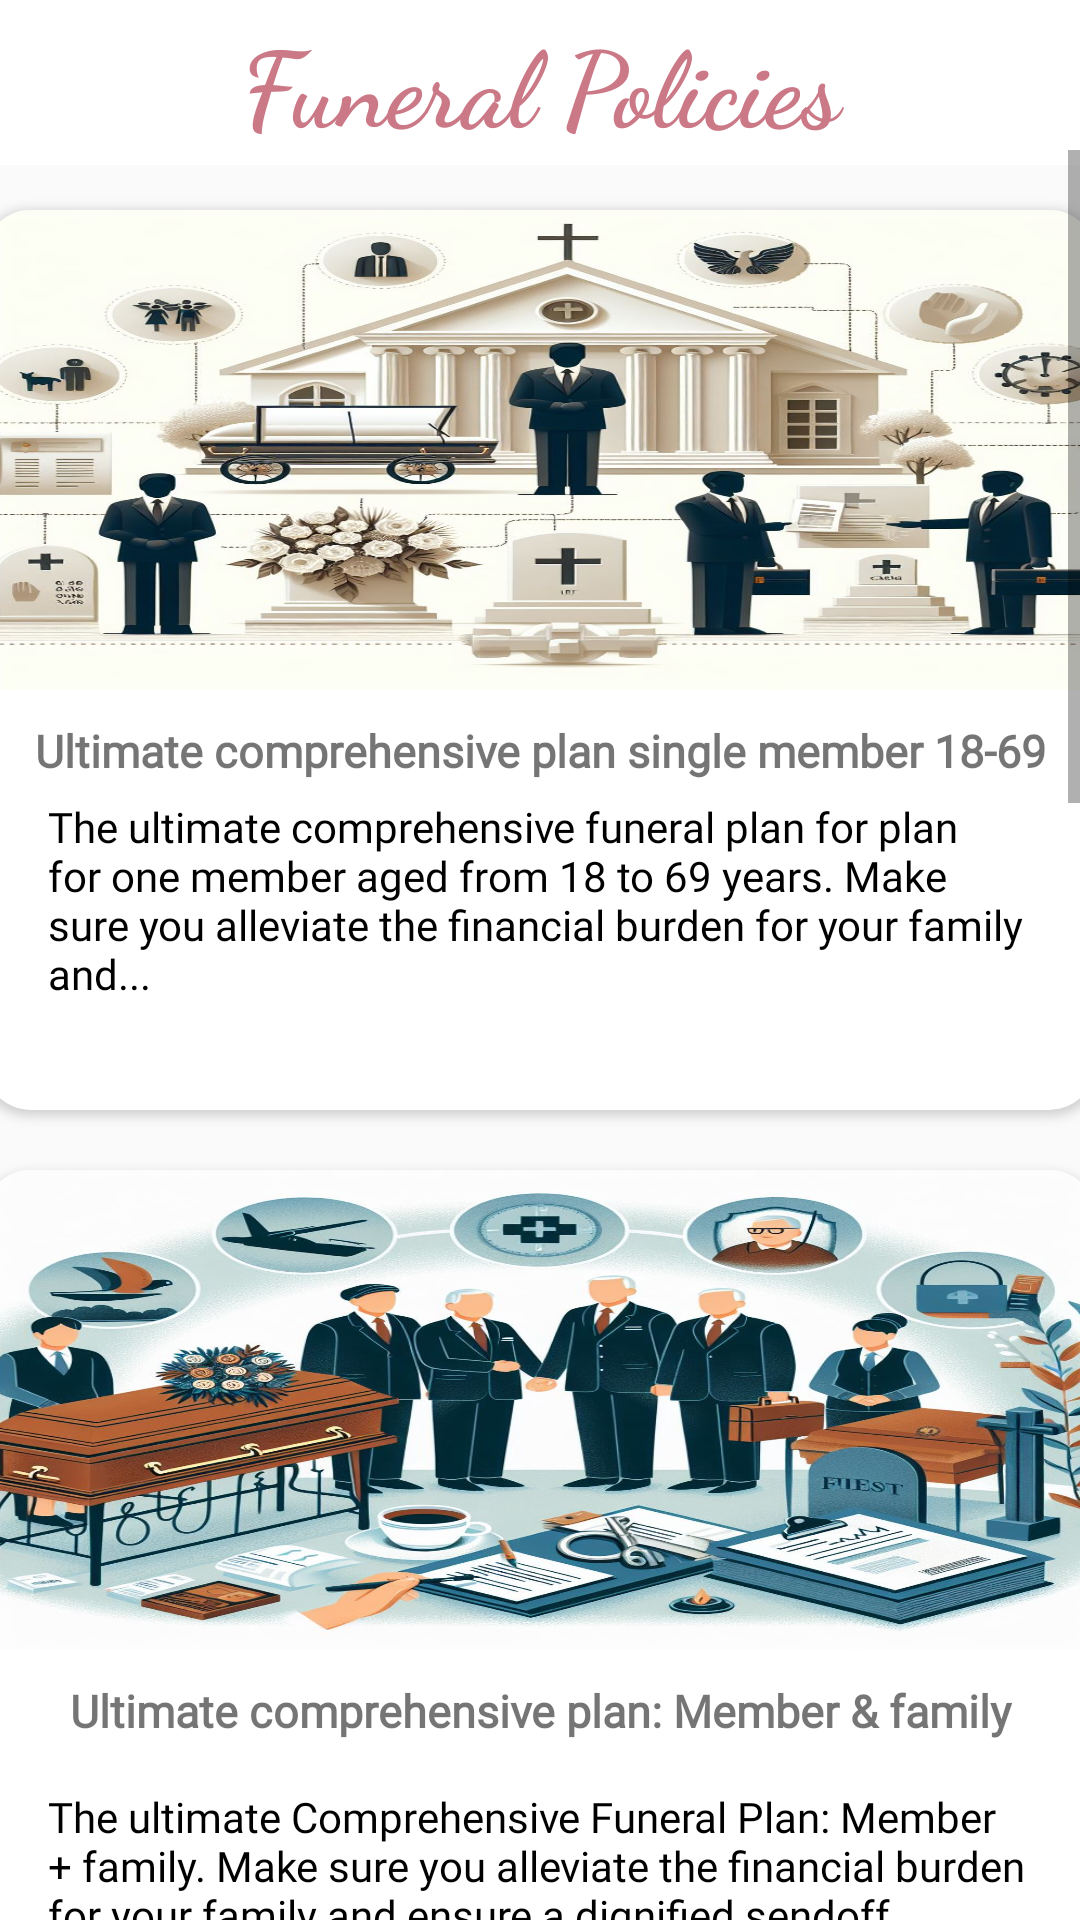

Write the Android layout XML for this screen, with the resource values it uses.
<!-- AndroidManifest.xml: application theme AppTheme -->
<!-- res/layout/fragment_policy.xml -->
<?xml version="1.0" encoding="utf-8"?>
<FrameLayout xmlns:android="http://schemas.android.com/apk/res/android"
    xmlns:tools="http://schemas.android.com/tools"
    android:layout_width="match_parent"
    android:layout_height="match_parent"
    xmlns:app="http://schemas.android.com/apk/res-auto"
    tools:context=".PolicyFragment">

    <RelativeLayout
        android:layout_width="match_parent"
        android:layout_height="match_parent">

        <androidx.appcompat.widget.Toolbar
            android:layout_width="match_parent"
            android:id="@+id/hometoolbar"
            android:layout_height="55dp"
            android:background="#ffff">

            <TextView
                android:layout_width="300dp"
                android:layout_height="wrap_content"
                android:layout_gravity="center"
                android:fontFamily="cursive"
                android:text="Funeral Policies"
                android:textAlignment="center"
                android:textColor="#CB7987"
                android:textSize="35sp"
                android:textStyle="bold"
                tools:ignore="HardcodedText,TextSizeCheck" />

        </androidx.appcompat.widget.Toolbar>

    </RelativeLayout>

    <ScrollView
        android:layout_width="match_parent"
        android:layout_height="wrap_content"
        android:layout_marginTop="50dp">

    <LinearLayout
        android:layout_width="match_parent"
        android:layout_height="wrap_content"
        android:orientation="vertical"
        android:columnCount="1"
        android:rowCount="4">

        <androidx.cardview.widget.CardView
            android:layout_width="370dp"
            android:layout_height="300dp"
            android:layout_gravity="center"
            android:layout_marginTop="20dp"
            app:cardCornerRadius="15dp"
            >

            <ImageView
                android:layout_width="match_parent"
                android:layout_height="160dp"
                android:background="@drawable/single_member"
                tools:ignore="ContentDescription" />

            <TextView
                android:layout_width="match_parent"
                android:layout_height="wrap_content"
                android:layout_marginStart="15dp"
                android:layout_marginEnd="15dp"
                android:layout_marginTop="170dp"
                android:text="Ultimate comprehensive plan single member 18-69"
                android:fontFamily="@font/alegreya_sc_bold"
                android:textColor="@color/pink"
                android:textAlignment="center"
                android:textStyle="bold"
                android:textSize="15sp"
                tools:ignore="HardcodedText" />

            <TextView
                android:layout_width="match_parent"
                android:layout_height="wrap_content"
                android:layout_marginStart="15dp"
                android:layout_marginTop="190dp"
                android:layout_marginEnd="15dp"
                android:fontFamily="@font/lato"
                android:padding="6dp"
                android:text="The ultimate comprehensive funeral plan for plan for one member aged from 18 to 69 years. Make sure you alleviate the financial burden for your family and..."
                android:textColor="@color/black"
                android:textSize="14sp"
                tools:ignore="HardcodedText" />

        </androidx.cardview.widget.CardView>

        <androidx.cardview.widget.CardView
            android:layout_width="370dp"
            android:layout_height="300dp"
            android:layout_gravity="center"
            android:layout_marginTop="20dp"
            app:cardCornerRadius="15dp"
            >

            <ImageView
                android:layout_width="match_parent"
                android:layout_height="160dp"
                android:background="@drawable/member_and_family"
                tools:ignore="ContentDescription" />

            <TextView
                android:layout_width="match_parent"
                android:layout_height="wrap_content"
                android:layout_marginTop="170dp"
                android:layout_marginStart="15dp"
                android:layout_marginEnd="15dp"
                android:text="Ultimate comprehensive plan: Member &amp; family"
                android:textAlignment="center"
                android:fontFamily="@font/alegreya_sc_bold"
                android:textStyle="bold"
                android:textColor="@color/pink"
                android:textSize="15sp"
                tools:ignore="HardcodedText" />

            <TextView
                android:layout_width="match_parent"
                android:layout_height="wrap_content"
                android:layout_marginTop="200dp"
                android:layout_marginStart="15dp"
                android:layout_marginEnd="15dp"
                android:fontFamily="@font/lato"
                android:text="The ultimate Comprehensive Funeral Plan: Member + family. Make sure you alleviate the financial burden for your family and ensure a dignified sendoff..."
                android:textColor="@color/black"
                android:textSize="14sp"
                android:padding="6dp"
                tools:ignore="HardcodedText" />


        </androidx.cardview.widget.CardView>

        <androidx.cardview.widget.CardView
            android:layout_width="370dp"
            android:layout_height="300dp"
            android:layout_gravity="center"
            android:layout_marginTop="20dp"
            app:cardCornerRadius="15dp"
            >

            <ImageView
                android:layout_width="match_parent"
                android:layout_height="160dp"
                android:background="@drawable/extended1"
                tools:ignore="ContentDescription" />

            <TextView
                android:layout_width="match_parent"
                android:layout_height="wrap_content"
                android:layout_marginTop="170dp"
                android:layout_marginStart="15dp"
                android:layout_marginEnd="15dp"
                android:text="Ultimate comprehensive plan: extended family 0-65"
                android:textAlignment="center"
                android:textStyle="bold"
                android:fontFamily="@font/alegreya_sc_bold"
                android:textColor="@color/pink"
                android:textSize="15sp"
                tools:ignore="HardcodedText" />

            <TextView
                android:layout_width="match_parent"
                android:layout_height="wrap_content"
                android:layout_marginTop="200dp"
                android:layout_marginStart="15dp"
                android:layout_marginEnd="15dp"
                android:text="The Ultimate Comprehensive Funeral Plan: Extended Family. This plan covers as extended member of your family aged from 0-65 years of age. Make sure you..."
                android:fontFamily="@font/lato"
                android:textColor="@color/black"
                android:textSize="14sp"
                android:padding="6dp"
                tools:ignore="HardcodedText" />

        </androidx.cardview.widget.CardView>

        <androidx.cardview.widget.CardView
            android:layout_width="370dp"
            android:layout_height="300dp"
            android:layout_gravity="center"
            android:layout_marginTop="20dp"
            app:cardCornerRadius="15dp"
            >

            <ImageView
                android:layout_width="match_parent"
                android:layout_height="160dp"
                android:background="@drawable/extended2"
                tools:ignore="ContentDescription" />

            <TextView
                android:layout_width="match_parent"
                android:layout_height="wrap_content"
                android:layout_marginTop="170dp"
                android:layout_marginStart="15dp"
                android:layout_marginEnd="15dp"
                android:text="Ultimate comprehensive plan: Extended Family 66-75"
                android:fontFamily="@font/alegreya_sc_bold"
                android:textAlignment="center"
                android:textStyle="bold"
                android:textColor="@color/pink"
                android:textSize="15sp"
                tools:ignore="HardcodedText" />

            <TextView
                android:layout_width="match_parent"
                android:layout_height="wrap_content"
                android:layout_marginTop="200dp"
                android:layout_marginStart="15dp"
                android:layout_marginEnd="15dp"
                android:text="The Ultimate Comprehensive Funeral Plan: Extended Family. This plan covers an extended member of your family aged from 66-75 years of age. Make sure you..."
                android:fontFamily="@font/lato"
                android:textColor="@color/black"
                android:textSize="14sp"
                android:padding="6dp"
                tools:ignore="HardcodedText" />
        </androidx.cardview.widget.CardView>

        <androidx.cardview.widget.CardView
            android:layout_width="370dp"
            android:layout_height="300dp"
            android:layout_gravity="center"
            android:layout_marginTop="20dp"
            app:cardCornerRadius="15dp"
            >

            <ImageView
                android:layout_width="match_parent"
                android:layout_height="160dp"
                android:background="@drawable/extended3"
                tools:ignore="ContentDescription" />

            <TextView
                android:layout_width="match_parent"
                android:layout_height="wrap_content"
                android:layout_marginTop="170dp"
                android:layout_marginStart="15dp"
                android:layout_marginEnd="15dp"
                android:text="Ultimate Comprehensive Plan: Extended family 76-85"
                android:textAlignment="center"
                android:fontFamily="@font/alegreya_sc_bold"
                android:textStyle="bold"
                android:textColor="@color/pink"
                android:textSize="15sp"
                tools:ignore="HardcodedText" />

            <TextView
                android:layout_width="match_parent"
                android:layout_height="wrap_content"
                android:layout_marginTop="200dp"
                android:layout_marginStart="15dp"
                android:layout_marginEnd="15dp"
                android:text="The Ultimate Comprehensive Funeral Plan: Extended Family. This plan covers an extended member of your family aged from 76-85 years of age . Make sure you..."
                android:textColor="@color/black"
                android:fontFamily="@font/lato"
                android:textSize="14sp"
                android:padding="6dp"
                tools:ignore="HardcodedText" />


        </androidx.cardview.widget.CardView>





    </LinearLayout>
    </ScrollView>
</FrameLayout>
<!-- resources referenced by this layout -->
<resources>
  <!-- drawable extended1: jpg bitmap (drawable, 211930 bytes) -->
  <!-- drawable extended2: jpg bitmap (drawable, 164042 bytes) -->
  <!-- drawable extended3: jpg bitmap (drawable, 173590 bytes) -->
  <!-- drawable member_and_family: jpg bitmap (drawable, 205574 bytes) -->
  <!-- drawable single_member: jpg bitmap (drawable, 145575 bytes) -->
  <style name="AppTheme" parent="Theme.AppCompat.Light.NoActionBar">
          <item name="android:statusBarColor">@android:color/black</item>
      </style>
  <!-- not gathered from this repository: default colours our renderer supplied (Android Studio template values) -->
  <color name="black">#FF000000</color>
</resources>
